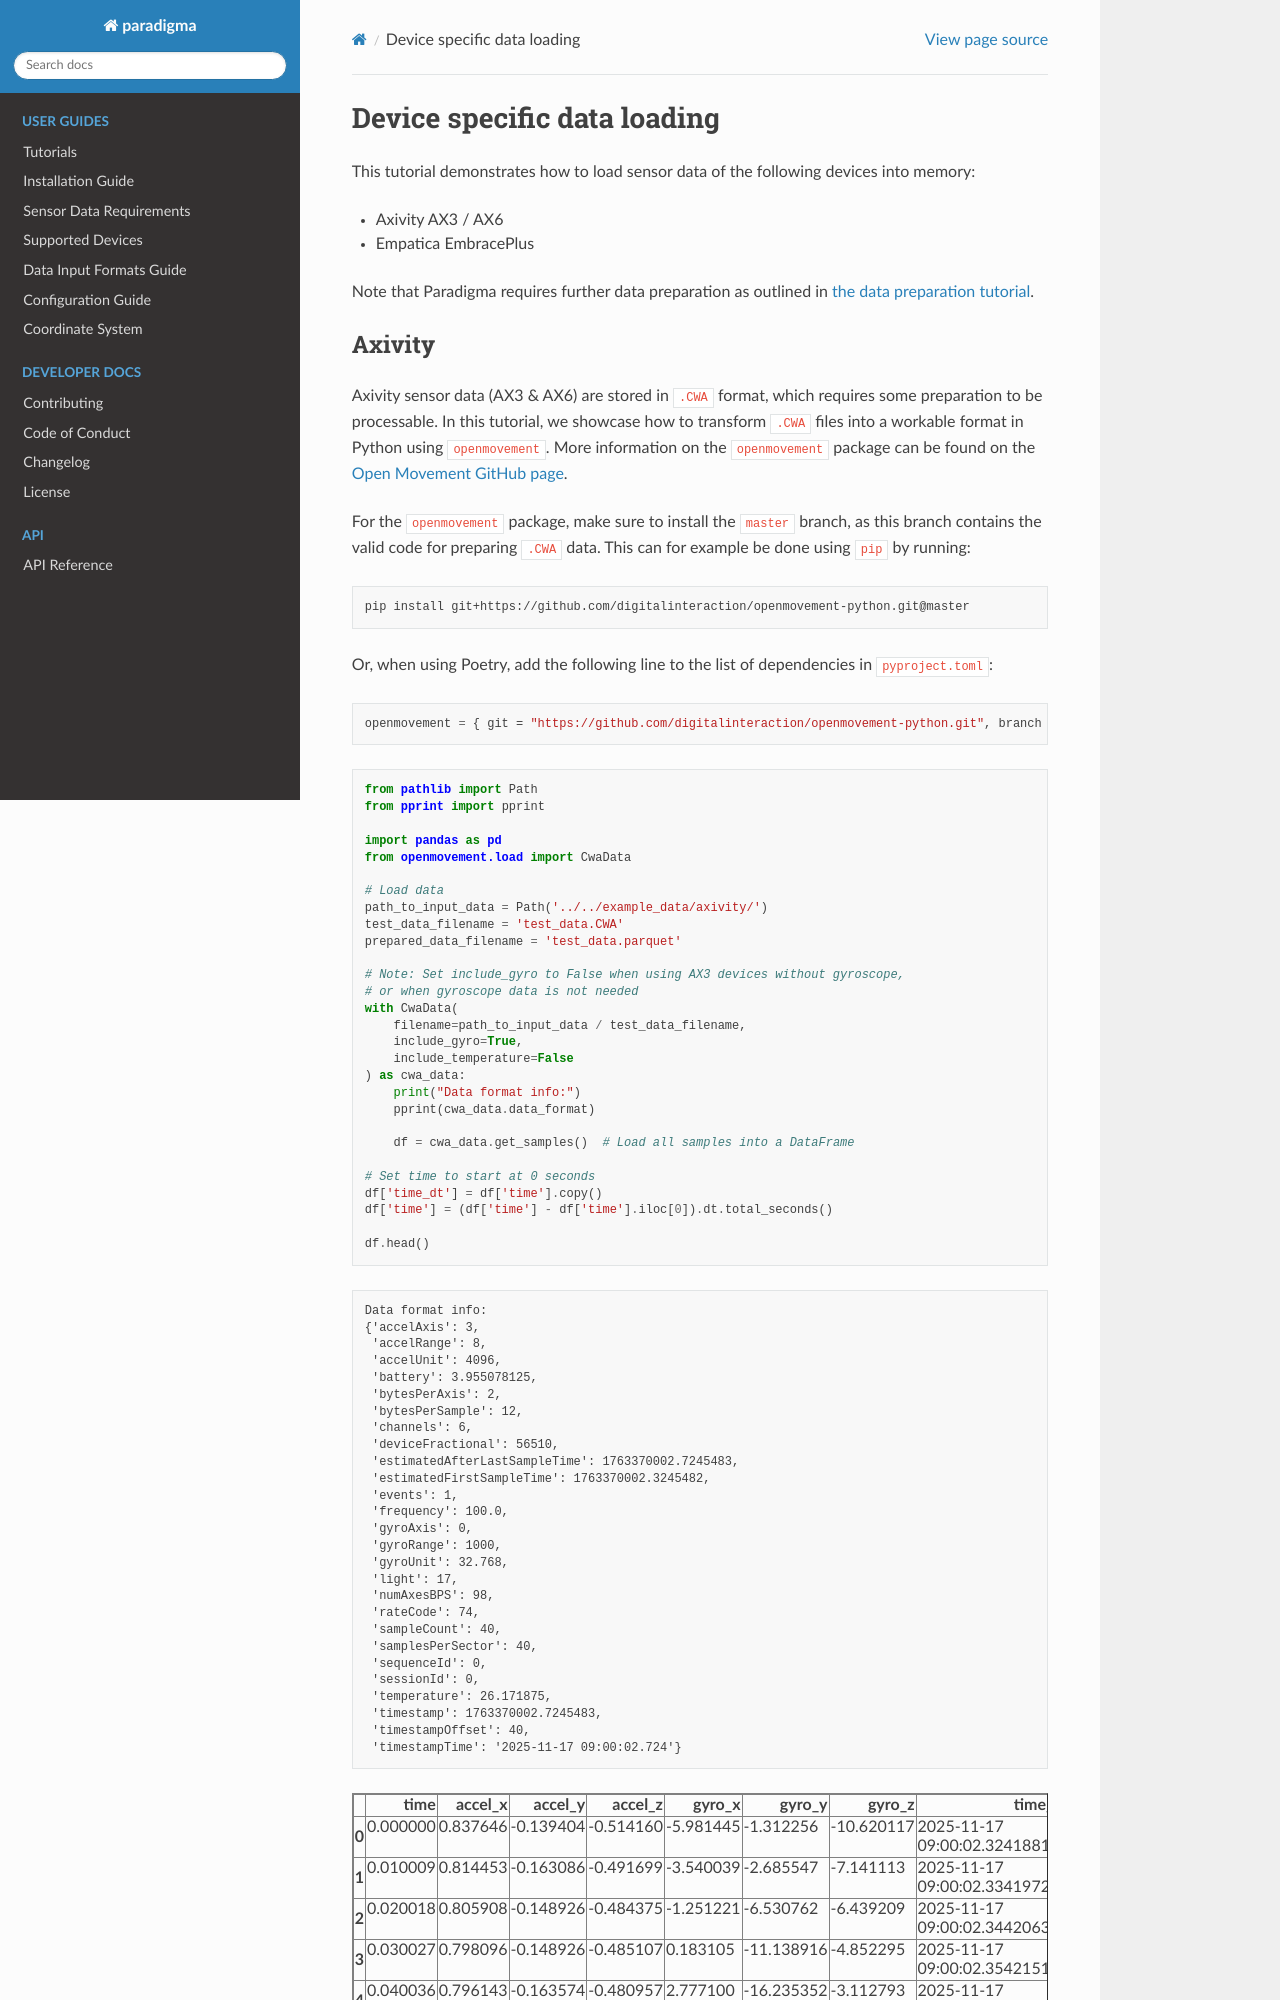

repository: biomarkersParkinson/paradigma · page: tutorials/_static/device_specific_data_loading.html · generator: sphinx

# Device specific data loading
This tutorial demonstrates how to load sensor data of the following devices into memory:
- Axivity AX3 / AX6
- Empatica EmbracePlus

Note that Paradigma requires further data preparation as outlined in [the data preparation tutorial](data_preparation).

### Axivity
Axivity sensor data (AX3 & AX6) are stored in `.CWA` format, which requires some preparation to be processable. In this tutorial, we showcase how to transform `.CWA` files into a workable format in Python using `openmovement`. More information on the `openmovement` package can be found on the [Open Movement GitHub page](https://github.com/openmovementproject/openmovement-python).

For the `openmovement` package, make sure to install the `master` branch, as this branch contains the valid code for preparing `.CWA` data. This can for example be done using `pip` by running:

```bash
pip install git+https://github.com/digitalinteraction/openmovement-python.git@master
```
Or, when using Poetry, add the following line to the list of dependencies in `pyproject.toml`:

```toml
openmovement = { git = "https://github.com/digitalinteraction/openmovement-python.git", branch = "master" }
```


```python
from pathlib import Path
from pprint import pprint

import pandas as pd
from openmovement.load import CwaData

# Load data
path_to_input_data = Path('../../example_data/axivity/')
test_data_filename = 'test_data.CWA'
prepared_data_filename = 'test_data.parquet'

# Note: Set include_gyro to False when using AX3 devices without gyroscope,
# or when gyroscope data is not needed
with CwaData(
    filename=path_to_input_data / test_data_filename,
    include_gyro=True,
    include_temperature=False
) as cwa_data:
    print("Data format info:")
    pprint(cwa_data.data_format)

    df = cwa_data.get_samples()  # Load all samples into a DataFrame

# Set time to start at 0 seconds
df['time_dt'] = df['time'].copy()
df['time'] = (df['time'] - df['time'].iloc[0]).dt.total_seconds()

df.head()
```

    Data format info:
    {'accelAxis': 3,
     'accelRange': 8,
     'accelUnit': 4096,
     'battery': 3.955078125,
     'bytesPerAxis': 2,
     'bytesPerSample': 12,
     'channels': 6,
     'deviceFractional': 56510,
     'estimatedAfterLastSampleTime': 1763370002.7245483,
     'estimatedFirstSampleTime': 1763370002.3245482,
     'events': 1,
     'frequency': 100.0,
     'gyroAxis': 0,
     'gyroRange': 1000,
     'gyroUnit': 32.768,
     'light': 17,
     'numAxesBPS': 98,
     'rateCode': 74,
     'sampleCount': 40,
     'samplesPerSector': 40,
     'sequenceId': 0,
     'sessionId': 0,
     'temperature': 26.171875,
     'timestamp': 1763370002.7245483,
     'timestampOffset': 40,
     'timestampTime': '2025-11-17 09:00:02.724'}





<div>
<table border="1" class="dataframe">
  <thead>
    <tr style="text-align: right;">
      <th></th>
      <th>time</th>
      <th>accel_x</th>
      <th>accel_y</th>
      <th>accel_z</th>
      <th>gyro_x</th>
      <th>gyro_y</th>
      <th>gyro_z</th>
      <th>time_dt</th>
    </tr>
  </thead>
  <tbody>
    <tr>
      <th>0</th>
      <td>0.000000</td>
      <td>0.837646</td>
      <td>-0.139404</td>
      <td>-0.514160</td>
      <td>-5.981445</td>
      <td>-1.312256</td>
      <td>-10.620117</td>
      <td>2025-11-17 09:00:02.324188160</td>
    </tr>
    <tr>
      <th>1</th>
      <td>0.010009</td>
      <td>0.814453</td>
      <td>-0.163086</td>
      <td>-0.491699</td>
      <td>-3.540039</td>
      <td>-2.685547</td>
      <td>-7.141113</td>
      <td>2025-11-17 09:00:02.334197248</td>
    </tr>
    <tr>
      <th>2</th>
      <td>0.020018</td>
      <td>0.805908</td>
      <td>-0.148926</td>
      <td>-0.484375</td>
      <td>-1.251221</td>
      <td>-6.530762</td>
      <td>-6.439209</td>
      <td>2025-11-17 09:00:02.344206336</td>
    </tr>
    <tr>
      <th>3</th>
      <td>0.030027</td>
      <td>0.798096</td>
      <td>-0.148926</td>
      <td>-0.485107</td>
      <td>0.183105</td>
      <td>-11.138916</td>
      <td>-4.852295</td>
      <td>2025-11-17 09:00:02.354215168</td>
    </tr>
    <tr>
      <th>4</th>
      <td>0.040036</td>
      <td>0.796143</td>
      <td>-0.163574</td>
      <td>-0.480957</td>
      <td>2.777100</td>
      <td>-16.235352</td>
      <td>-3.112793</td>
      <td>2025-11-17 09:00:02.364224256</td>
    </tr>
  </tbody>
</table>
</div>
